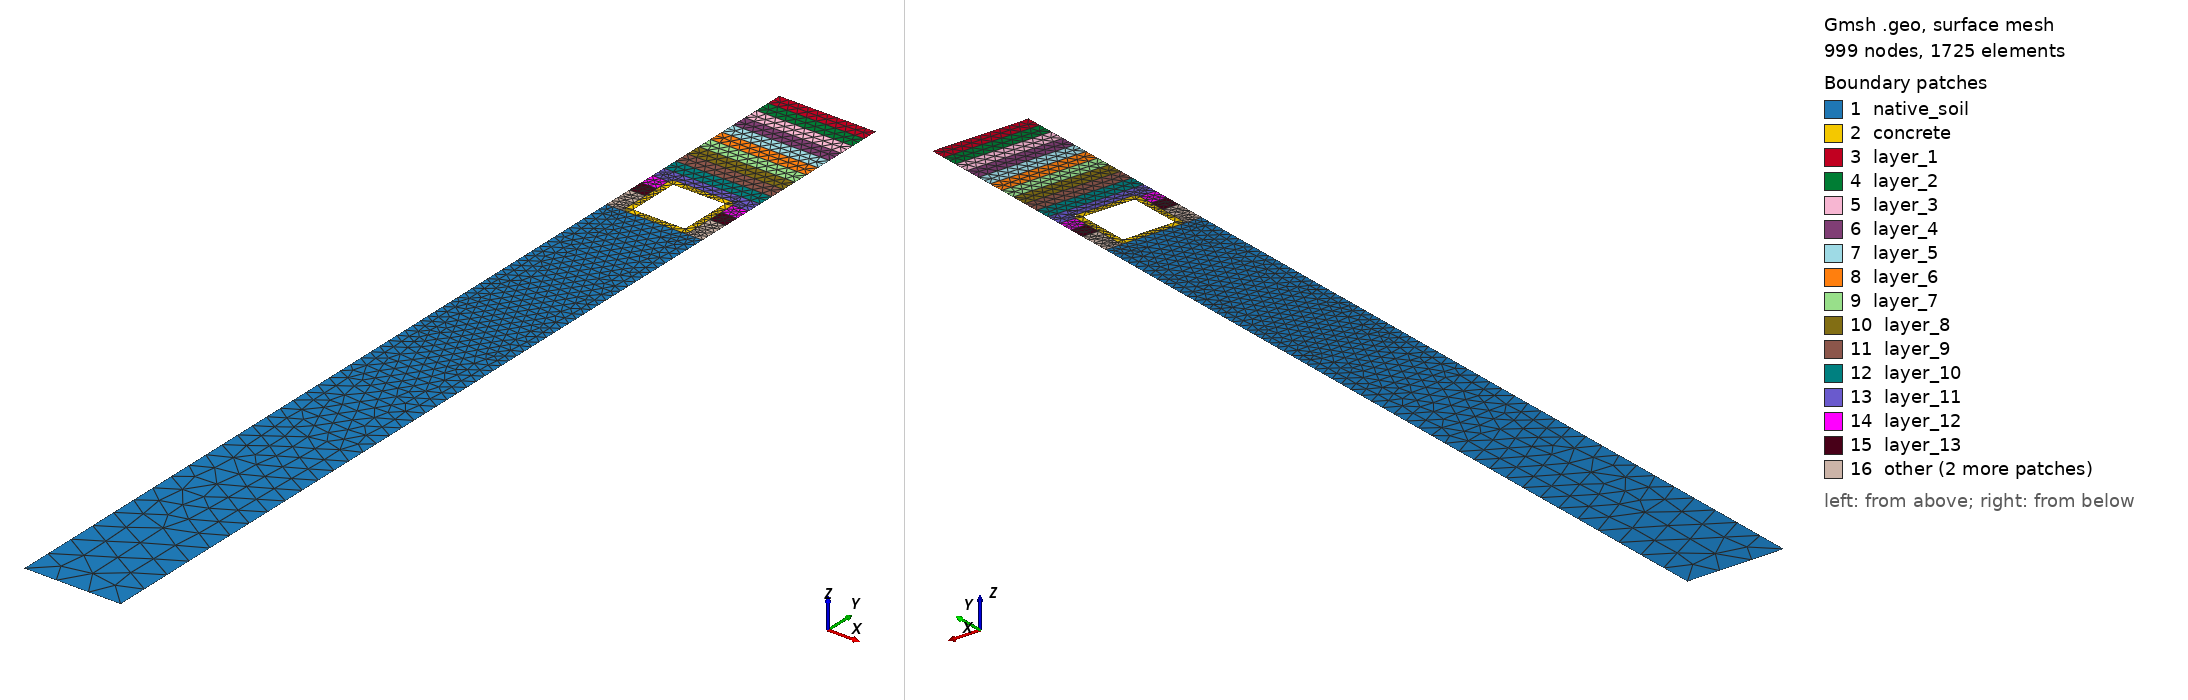

Gmsh geometry script, surface-meshed: 999 nodes, 1725 surface elements. Boundary patches (legend numbers): 1 native_soil, 2 concrete, 3 layer_1, 4 layer_2, 5 layer_3, 6 layer_4, 7 layer_5, 8 layer_6, 9 layer_7, 10 layer_8, 11 layer_9, 12 layer_10, 13 layer_11, 14 layer_12, 15 layer_13, 16 other. Left view from above one corner, right view from below the opposite corner. Legend entries are the model's physical surfaces. The drawing asked Gmsh for element sizes between 1% and 20% of the model's largest extent; the script's own settings can give other sizes.

=== contact_trenchonly_fillet_first.geo (drawn) ===
// Multi-Layer NYC Utilidor: CONTACT MECHANICS MESH
// Configuration: Rigid Steel Trench (Scenario B) + Deep Subgrade + 0.0mm Topological Gap
// Kernel: OpenCASCADE
// MOD: Outer (soil-facing) corners of the concrete utilidor are now filleted.
//      Radius is parameterized as `r_fillet` below.

SetFactory("OpenCASCADE");
Geometry.Tolerance = 1e-4;        
Geometry.ToleranceBoolean = 1e-4; 
Mesh.Algorithm = 6;

// ==========================================
// 1. PARAMETERS
// ==========================================
d  = DefineNumber[ 5.0,  Name "Parameters/1. Structural/depth (d)" ];
h  = DefineNumber[ 2.0,  Name "Parameters/1. Structural/height (h)" ];
w  = DefineNumber[ 2.0,  Name "Parameters/1. Structural/width (w)" ];
t  = 0.2; 
by = -30.5; // Deep subgrade invert

// NEW: Fillet radius for the OUTER (soil-contact) corners of the concrete box.
// Must satisfy r_fillet < min(w,h)/2 (OCC will error on Rectangle() otherwise).
r_fillet = DefineNumber[ 0.15, Name "Parameters/1. Structural/outer fillet radius (r_fillet)" ];

eps = 1e-3; 

// Trench boundaries
ws = 0.5; // Working space
tx1 = -w/2 - ws; // Left trench wall
tx2 = w/2 + ws;  // Right trench wall
tw_total = tx2 - tx1; // Total excavated width

// ==========================================
// 2. BUILD SOIL CONTINUUM & PUNCH HOLE
// ==========================================
// Subgrade (Native soil below utilidor)
Rectangle(1) = {tx1, by, 0, tw_total, -(d+h) - by};

// Sequential Backfill Layers
layer_h = (d + h) / 15;
For i In {1:15}
  y_start = -(i-1) * layer_h;
  Rectangle(100+i) = {tx1, y_start, 0, tw_total, -layer_h};
EndFor

// Fragment everything together to share nodes
BooleanFragments{ Surface{1, 101:115}; Delete; }{}

// Punch the hole for the concrete utilidor (Exact dimension, MATCHING fillet)
// The soil-side excavation uses the SAME rounded-rectangle profile (same
// r_fillet) as the concrete outer profile in Section 4. If the soil hole
// were left sharp-cornered while the concrete corner is rounded, a
// crescent-shaped gap appears between the two surfaces at every corner --
// breaking the 0.0mm topological gap exactly where the fillet is. Matching
// the profile here closes that gap while keeping the two surfaces
// topologically separate (not fragmented together) for contact mechanics.
Rectangle(999) = {-w/2, -d, 0, w, -h, r_fillet};
soil_surfs[] = Surface In BoundingBox{tx1-eps, by-eps, -eps, tx2+eps, eps, eps};
BooleanDifference{ Surface{soil_surfs[]}; Delete; }{ Surface{999}; Delete; }

// ==========================================
// 3. DEFINE SOIL CONTACT BOUNDARY
// ==========================================
// Bounding box using standard eps (1e-3) because the gap is 0.0mm
soil_left  = Curve In BoundingBox{-w/2-eps, -d-h-eps, -eps, -w/2+eps, -d+eps, eps};
soil_right = Curve In BoundingBox{w/2-eps, -d-h-eps, -eps, w/2+eps, -d+eps, eps};
soil_top   = Curve In BoundingBox{-w/2-eps, -d-eps, -eps, w/2+eps, -d+eps, eps};
soil_bot   = Curve In BoundingBox{-w/2-eps, -d-h-eps, -eps, w/2+eps, -d-h+eps, eps};

// NEW: the soil hole is now rounded too (matching r_fillet), so its four
// corner fillet arcs need to be captured the same way as the concrete's
// (see Section 5). Small per-corner boxes sized to r_fillet.
feps = r_fillet + eps;
soil_fillet_BL[] = Curve In BoundingBox{-w/2-eps,  -d-feps,   -eps, -w/2+feps, -d+eps,    eps};
soil_fillet_BR[] = Curve In BoundingBox{ w/2-feps, -d-feps,   -eps,  w/2+eps,  -d+eps,    eps};
soil_fillet_TL[] = Curve In BoundingBox{-w/2-eps,  -d-h-eps,  -eps, -w/2+feps, -d-h+feps, eps};
soil_fillet_TR[] = Curve In BoundingBox{ w/2-feps, -d-h-eps,  -eps,  w/2+eps,  -d-h+feps, eps};
soil_fillet_arcs[] = {soil_fillet_BL[], soil_fillet_BR[], soil_fillet_TL[], soil_fillet_TR[]};

soil_inner_wall[] = {soil_left[], soil_right[], soil_top[], soil_bot[], soil_fillet_arcs[]};
Physical Curve("soil_inner_wall", 20) = soil_inner_wall[];

// ==========================================
// 4. BUILD UTILIDOR (Plain Concrete)
// ==========================================
// OUTER profile: drawn at the soil boundaries, with OCC's native rounded-
// rectangle corner support. Rectangle(x,y,z,dx,dy,roundedRadius) fillets all
// 4 corners by r_fillet. (OCC kernel only -- this argument is ignored/invalid
// under the built-in kernel, which is why SetFactory("OpenCASCADE") above is
// required.)
Rectangle(2) = {-w/2, -d, 0, w, -h, r_fillet};

// INNER cavity stays sharp-cornered (purely an internal/mechanical boundary,
// not the soil-contact face the request asked for).
Rectangle(3) = {-w/2+t, -d-t, 0, w-2*t, -(h-2*t)}; 

BooleanDifference(11) = {Surface{2}; Delete;}{Surface{3}; Delete;};

// DO NOT FRAGMENT SURFACE 11. 
// This keeps the concrete topologically separated from the soil for contact mechanics.

// ==========================================
// 5. DEFINE CONCRETE CONTACT BOUNDARY
// ==========================================
// Grab BOTH the soil lines and the newly drawn concrete lines occupying the exact same space.
// NOTE: With filleted corners, the straight edges of the concrete outer
// profile are inset by r_fillet at each end, but they still lie exactly on
// the nominal box faces (x = -w/2, x = +w/2, y = -d, y = -d-h), so the same
// thin BoundingBox slabs used for the soil boundary still capture them.
all_left  = Curve In BoundingBox{-w/2-eps, -d-h-eps, -eps, -w/2+eps, -d+eps, eps};
all_right = Curve In BoundingBox{w/2-eps, -d-h-eps, -eps, w/2+eps, -d+eps, eps};
all_top   = Curve In BoundingBox{-w/2-eps, -d-eps, -eps, w/2+eps, -d+eps, eps};
all_bot   = Curve In BoundingBox{-w/2-eps, -d-h-eps, -eps, w/2+eps, -d-h+eps, eps};

all_trench_curves[] = {all_left[], all_right[], all_top[], all_bot[]};

// NEW: the four quarter-circle fillet arcs live entirely inside small
// (r_fillet x r_fillet) boxes tucked into each corner of the outer profile.
// They are NOT captured by the thin straight-edge slabs above, so grab them
// explicitly with a small bounding box at each corner. (feps already
// defined in Section 3.)
fillet_BL[] = Curve In BoundingBox{-w/2-eps,      -d-feps,   -eps, -w/2+feps, -d+eps,    eps}; // bottom-left  (top face, near x=-w/2)
fillet_BR[] = Curve In BoundingBox{ w/2-feps,     -d-feps,   -eps,  w/2+eps,  -d+eps,    eps}; // bottom-right (top face, near x=+w/2)
fillet_TL[] = Curve In BoundingBox{-w/2-eps,      -d-h-eps,  -eps, -w/2+feps, -d-h+feps, eps}; // top-left     (bottom face, near x=-w/2)
fillet_TR[] = Curve In BoundingBox{ w/2-feps,     -d-h-eps,  -eps,  w/2+eps,  -d-h+feps, eps}; // top-right    (bottom face, near x=+w/2)

fillet_arcs[] = {fillet_BL[], fillet_BR[], fillet_TL[], fillet_TR[]};
all_trench_curves[] += fillet_arcs[];

// Subtract the soil curves (straight edges AND soil-side fillet arcs, both
// now included in soil_inner_wall) to isolate exactly the concrete curves.
// Soil and concrete arcs sit at the same location but are distinct curve
// entities (different tags, since the two surfaces are not fragmented
// together), so this subtraction works the same way it always did.
concrete_outer_wall[] = all_trench_curves[];
concrete_outer_wall[] -= soil_inner_wall[];
Physical Curve("concrete_outer_wall", 21) = concrete_outer_wall[];

// ==========================================
// 6. PHYSICAL ENTITY MAPPING
// ==========================================
Physical Surface("concrete", 1) = {11};

For i In {1:15}
  y_top = -(i-1)*layer_h;
  y_bot = -i*layer_h;
  layer_surfs[] = Surface In BoundingBox{tx1-eps, y_bot-eps, -eps, tx2+eps, y_top+eps, eps};
  layer_surfs[] -= {11}; 
  Physical Surface(Sprintf("layer_%g", i), 100+i) = layer_surfs[];
EndFor

// Map Native Subgrade
base_surfs[] = Surface In BoundingBox{tx1-eps, by-eps, -eps, tx2+eps, -(d+h)+eps, eps};
base_surfs[] -= {11};
Physical Surface("native_soil", 6) = base_surfs[];

// Global Boundaries mapped strictly to the trench extents + subgrade depth
Physical Curve("top", 10)    = Curve In BoundingBox{tx1-eps, -eps, -eps, tx2+eps, eps, eps};
Physical Curve("bottom", 11) = Curve In BoundingBox{tx1-eps, by-eps, -eps, tx2+eps, by+eps, eps};
Physical Curve("left", 12)   = Curve In BoundingBox{tx1-eps, by-eps, -eps, tx1+eps, eps, eps};
Physical Curve("right", 13)  = Curve In BoundingBox{tx2-eps, by-eps, -eps, tx2+eps, eps, eps};

// ==========================================
// 7. MESH ADAPTIVITY CONTROLS
// ==========================================
Mesh.MshFileVersion = 2.2; 
Mesh.ElementOrder = 1;
// Repairs invalid/near-degenerate curved elements that can appear when
// 2nd-order elevation meets a sharp local mesh-size gradient -- exactly the
// situation at the fillet tangent points below.
Mesh.HighOrderOptimize = 2;

// Dense mesh for the backfill and utilidor pressure bulb, coarse for deep subgrade.
// VIn applies down to YMin (y = -9.5, i.e. 2.5m below the utilidor base) --
// unchanged from before. Below that, Thickness controls how gradually the
// element size grows from VIn to VOut: stretched from 1.5m to most of the
// remaining native-soil depth (down to by = -30.5) so the transition is a
// slow taper rather than an abrupt jump to coarse size.
coarse_size = 1.0; // shared target size for the deep/far-field region (used
                    // by both the Box taper below and the fillet Threshold
                    // field's SizeMax, so the fillet field's far-field value
                    // doesn't silently override the Box taper through Min()).
Field[1] = Box;
Field[1].VIn = 0.08; 
Field[1].VOut = coarse_size; 
Field[1].XMin = tx1 - eps;
Field[1].XMax = tx2 + eps;
Field[1].YMin = -(d+h) - 2.5; 
Field[1].YMax = eps;
Field[1].Thickness = -by - ((d+h) + 2.5); // taper over the rest of the subgrade depth, down to y = by

// NEW: local refinement around the fillet corners. The global Box field
// above (VIn = 0.08) is coarse relative to r_fillet, and the soil-side
// fillet arcs additionally get split by the backfill layer boundaries that
// cross through that radius. Left alone, this produces sliver elements
// right where the straight inset edges meet the fillet arcs (a curvature
// discontinuity that curvature-adaptive sizing alone does not resolve,
// since the straight side has zero curvature). The reliable fix is to set
// an explicit small mesh size directly on the 8 tangent points (4 corners x
// 2 tangent points each) where straight meets arc, on both the concrete
// and the soil profile.
fillet_size = r_fillet / 3;
tangent_pts[] = {};
corner_x[] = {-w/2, w/2};
corner_y[] = {-d, -d-h};
For ix In {0:1}
  For iy In {0:1}
    cx = corner_x[ix];
    cy = corner_y[iy];
    // tangent point on the horizontal (top/bottom) straight edge
    px_h = (ix == 0) ? cx + r_fillet : cx - r_fillet;
    // tangent point on the vertical (left/right) straight edge
    py_v = (iy == 0) ? cy - r_fillet : cy + r_fillet;
    pts_h[] = Point In BoundingBox{px_h-eps, cy-eps, -eps, px_h+eps, cy+eps, eps};
    pts_v[] = Point In BoundingBox{cx-eps, py_v-eps, -eps, cx+eps, py_v+eps, eps};
    tangent_pts[] += pts_h[];
    tangent_pts[] += pts_v[];
  EndFor
EndFor
MeshSize{ tangent_pts[] } = fillet_size;

// Also size the arcs themselves so the corner stays smoothly resolved,
// tapering back out to the Box field's size away from the corners.
Field[2] = Distance;
Field[2].CurvesList = {fillet_arcs[], soil_fillet_arcs[]};
Field[2].Sampling = 100;

Field[3] = Threshold;
Field[3].InField = 2;
Field[3].SizeMin = fillet_size;
Field[3].SizeMax = coarse_size; // matches the Box field's coarse value -- otherwise
                                 // Field[3]'s SizeMax (imposed everywhere beyond
                                 // DistMax) silently overrides the Box taper via Min()
Field[3].DistMin = r_fillet / 2;
Field[3].DistMax = r_fillet * 3;

Field[4] = Min;
Field[4].FieldsList = {1, 3};

Background Field = 4;
Mesh.Optimize = 1;
// CRITICAL: Do NOT execute Coherence;
